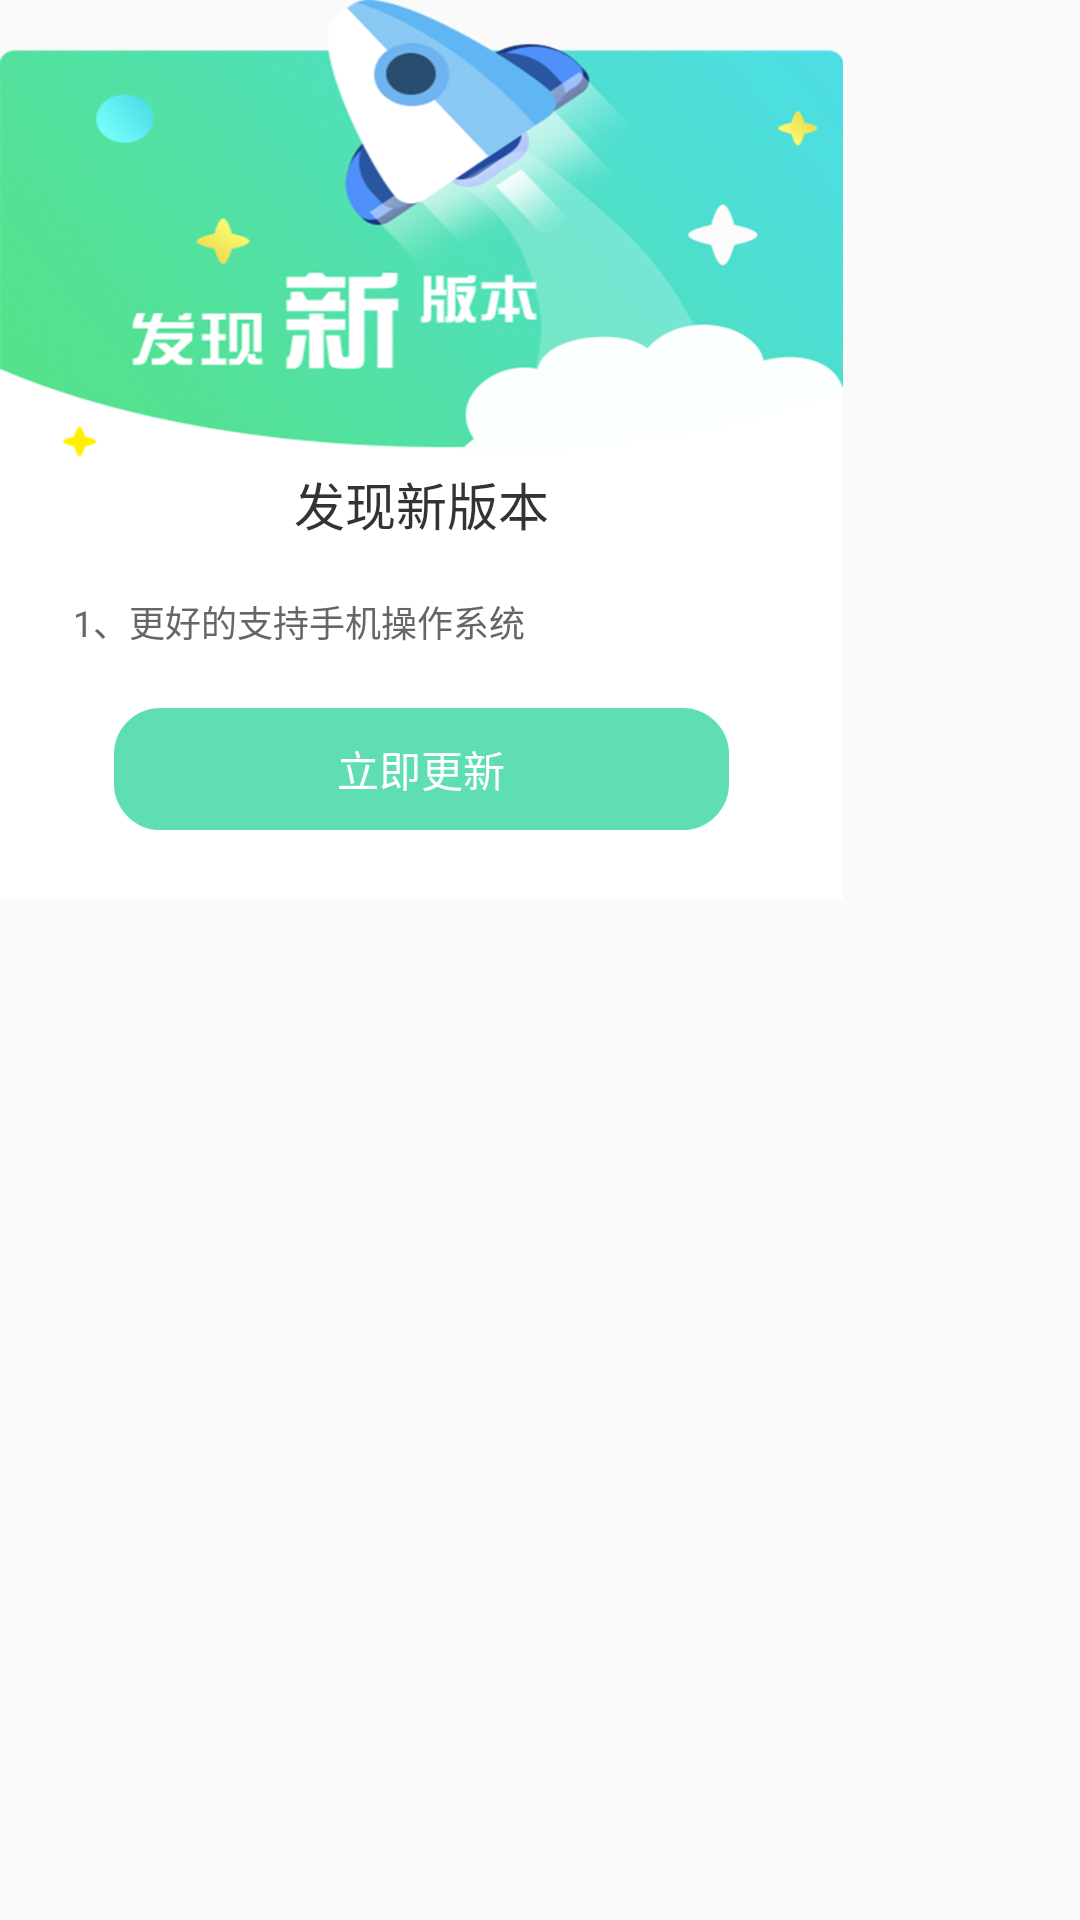

Layout XML and referenced resources for this Android screen:
<!-- AndroidManifest.xml: application theme AppTheme -->
<!-- res/layout/dia_update_layout.xml -->
<?xml version="1.0" encoding="utf-8"?>
<android.support.constraint.ConstraintLayout
    xmlns:android="http://schemas.android.com/apk/res/android"
    android:layout_width="match_parent"

    android:layout_height="match_parent"
    xmlns:app="http://schemas.android.com/apk/res-auto">
   <android.support.constraint.ConstraintLayout
       android:layout_width="wrap_content"
       android:layout_height="match_parent">
   <ImageView
       android:layout_width="281dp"
       android:id="@+id/title"
       app:layout_constraintLeft_toLeftOf="parent"
       app:layout_constraintRight_toRightOf="parent"
       android:layout_height="160dp"
       android:background="@mipmap/update_title"/>
   <LinearLayout
       android:layout_width="281dp"
       android:orientation="vertical"
       android:layout_marginTop="-5dp"
       app:layout_constraintTop_toBottomOf="@+id/title"
       android:background="#ffffff"
       android:gravity="center_horizontal"
       android:layout_height="wrap_content">



      <TextView
          android:layout_width="wrap_content"
          android:layout_height="wrap_content"
          android:textColor="#333333"
          android:textSize="17sp"
          android:text="发现新版本"

          />
      <TextView
          android:layout_marginTop="18dp"
          android:layout_width="match_parent"
          android:textColor="#666666"
          android:textSize="12sp"
          android:id="@+id/description"
          android:lineSpacingExtra="10dp"
          android:lineSpacingMultiplier="0.5"
          android:layout_marginLeft="30dp"
          android:layout_marginRight="41dp"
          android:text="1、更好的支持手机操作系统"
          android:layout_height="wrap_content"/>
      <TextView
          android:layout_width="match_parent"
          android:textColor="#ffffff"
          android:textSize="14sp"
          android:layout_marginTop="20dp"
          android:text="立即更新"
          android:gravity="center"
          android:id="@+id/update_view"
          android:background="@drawable/shape_update_button"
          android:padding="10dp"
          android:layout_marginBottom="23dp"
          android:layout_marginRight="38dp"
          android:layout_marginLeft="38dp"
          android:layout_height="wrap_content"/>
      <LinearLayout
          android:layout_width="match_parent"
          android:orientation="horizontal"
          android:gravity="center_vertical"
          android:layout_marginTop="10dp"
          android:visibility="gone"
          android:layout_marginBottom="10dp"
          android:id="@+id/down_layout"
          android:layout_height="wrap_content">
         <ProgressBar
             android:id="@+id/progress_bar"
             android:layout_weight="1"
             android:layout_width="0dp"
             android:layout_marginLeft="15dp"
             android:layout_marginBottom="15dp"
             android:layout_marginTop="15dp"
             android:layout_height="3dp"
             android:indeterminateDrawable="@android:drawable/progress_indeterminate_horizontal"
             android:indeterminateOnly="false"
             android:mirrorForRtl="true"
             android:progressDrawable="@drawable/progress_style" />

         <TextView
             android:id="@+id/pers"
             android:layout_width="wrap_content"
             android:layout_height="match_parent"
             android:gravity="center"
             android:text="0%" />
      </LinearLayout>
      <TextView
          android:layout_width="match_parent"
          android:textColor="#ffffff"
          android:textSize="14sp"
          android:layout_marginTop="20dp"
          android:text="马上安装"
          android:visibility="gone"
          android:gravity="center"
          android:id="@+id/start"
          android:background="@drawable/shape_update_button"
          android:padding="10dp"
          android:layout_marginBottom="23dp"
          android:layout_marginRight="38dp"
          android:layout_marginLeft="38dp"
          android:layout_height="wrap_content"/>
   </LinearLayout>
   </android.support.constraint.ConstraintLayout>
</android.support.constraint.ConstraintLayout>
<!-- resources referenced by this layout -->
<resources>
  <!-- drawable progress_style (drawable) -->
  <?xml version="1.0" encoding="utf-8"?>
  <layer-list xmlns:android="http://schemas.android.com/apk/res/android">
  
      <item android:id="@android:id/background">
          <shape>
              <corners android:radius="5dip" />
              <gradient
                  android:startColor="#f5f5f5"
                  android:centerColor="#f5f5f5"
  
                  android:endColor="#f5f5f5"
                  android:angle="270"
                  />
          </shape>
      </item>
  
  
  
      <item android:id="@android:id/progress">
          <clip>
              <shape>
                  <corners android:radius="5dip" />
                  <gradient
                      android:startColor="#1d7cf0"
                      android:centerColor="#1d7cf0"
  
                      android:endColor="#1d7cf0"
                      android:angle="270"
                      />
              </shape>
          </clip>
      </item>
  
  </layer-list>
  <!-- drawable shape_update_button (drawable) -->
  <?xml version="1.0" encoding="utf-8"?>
  <shape xmlns:android="http://schemas.android.com/apk/res/android"
         android:shape="rectangle">
      
  
      
      <solid android:color="#5EDEB2" />
  
      
      <stroke
          android:width="1dp"
          android:color="#5EDEB2"
          />
  
      
      <corners
          android:radius="15dp"
          />
  
  </shape>
  <!-- mipmap update_title: png bitmap (mipmap-xhdpi, 164807 bytes) -->
  <style name="AppTheme" parent="Theme.AppCompat.Light.NoActionBar">
          
          <item name="colorPrimary">@color/colorPrimary</item>
          <item name="colorPrimaryDark">@color/colorPrimaryDark</item>
          <item name="colorAccent">@color/colorAccent</item>
      </style>
  <color name="colorPrimary">#008577</color>
  <color name="colorPrimaryDark">#00574B</color>
  <color name="colorAccent">#D81B60</color>
</resources>
